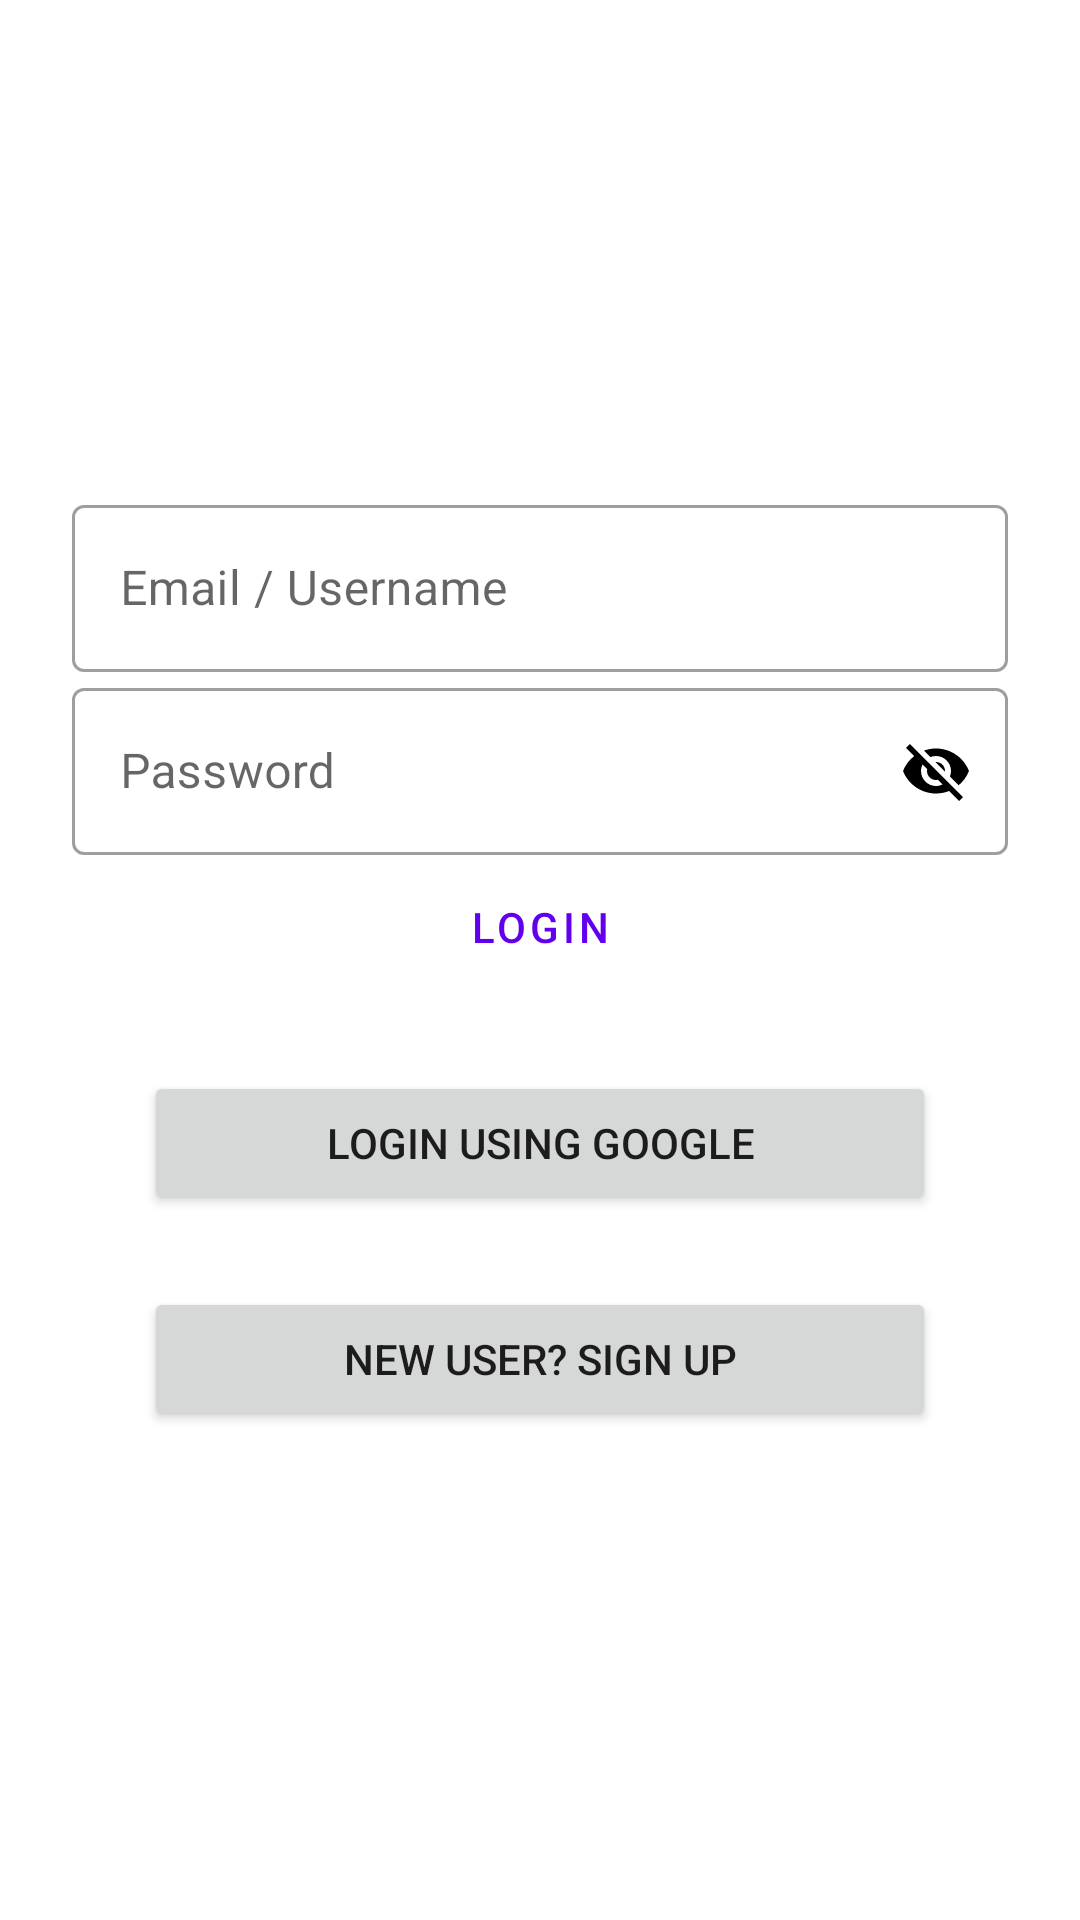

Android layout source for this screen:
<!-- AndroidManifest.xml: application theme Theme.NilnetEducation -->
<!-- res/layout/login_fragment.xml -->
<?xml version="1.0" encoding="utf-8"?>
<androidx.constraintlayout.widget.ConstraintLayout
    xmlns:android="http://schemas.android.com/apk/res/android"
    xmlns:app="http://schemas.android.com/apk/res-auto"
    xmlns:tools="http://schemas.android.com/tools"
    android:layout_width="match_parent"
    android:layout_height="match_parent"
    android:fitsSystemWindows="true">


    <LinearLayout
        android:id="@+id/login_fragment_loginFragmentWrapper"
        android:layout_width="match_parent"
        android:layout_height="wrap_content"
        android:orientation="vertical"

        app:layout_constraintBottom_toBottomOf="parent"
        app:layout_constraintEnd_toEndOf="parent"
        app:layout_constraintStart_toStartOf="parent"
        app:layout_constraintTop_toTopOf="parent">

        <LinearLayout
            android:id="@+id/login_fragment_signInLinearLayout"
            android:layout_width="match_parent"
            android:layout_height="wrap_content"
            android:layout_marginStart="24dp"
            android:layout_marginEnd="24dp"
            android:orientation="vertical"
            app:layout_constraintBottom_toTopOf="@+id/login_fragment_loginUsingGoogleLinearLayout"
            app:layout_constraintEnd_toEndOf="parent"
            app:layout_constraintStart_toStartOf="parent"
            app:layout_constraintTop_toBottomOf="@+id/login_fragment_loginFragmentWrapper">

            <com.google.android.material.textfield.TextInputLayout
                style="@style/Widget.MaterialComponents.TextInputLayout.OutlinedBox"
                android:layout_width="match_parent"
                android:layout_height="wrap_content"
                android:hint="Email / Username">

                <com.google.android.material.textfield.TextInputEditText
                    android:id="@+id/login_fragment_emailOrUsername"
                    android:layout_width="match_parent"
                    android:layout_height="wrap_content" />
            </com.google.android.material.textfield.TextInputLayout>

            <com.google.android.material.textfield.TextInputLayout
                style="@style/Widget.MaterialComponents.TextInputLayout.OutlinedBox"
                android:id = "@+id/login_fragment_textInputLayoutPassword"
                android:layout_width="match_parent"
                android:layout_height="wrap_content"
                android:hint="Password"
                app:passwordToggleEnabled="true"
                app:passwordToggleTint="@color/black"
                >

                <com.google.android.material.textfield.TextInputEditText
                    android:id="@+id/login_fragment_loginPassword"
                    android:layout_width="match_parent"
                    android:layout_height="wrap_content"
                    />

            </com.google.android.material.textfield.TextInputLayout>


            <Button
                android:id="@+id/login_fragment_loginButton"
                style="@style/Widget.MaterialComponents.Button.OutlinedButton"
                android:layout_width="match_parent"
                android:layout_height="wrap_content"
                android:text="Login" />

        </LinearLayout>

        <LinearLayout
            android:id="@+id/login_fragment_loginUsingGoogleLinearLayout"
            android:layout_width="match_parent"
            android:layout_height="wrap_content"
            android:layout_marginStart="48dp"


            android:layout_marginTop="24dp"
            android:layout_marginEnd="48dp"
            android:orientation="vertical"
            app:layout_constraintEnd_toEndOf="parent"
            app:layout_constraintStart_toStartOf="parent"
            app:layout_constraintTop_toBottomOf="@+id/login_fragment_signInLinearLayout">


            <Button
                android:id="@+id/login_fragment_loginUsingGoogle"
                android:layout_width="match_parent"
                android:layout_height="wrap_content"
                android:text="Login Using Google" />

        </LinearLayout>

        <LinearLayout
            android:id="@+id/login_fragment_newUserLinearLayout"
            android:layout_width="match_parent"
            android:layout_height="wrap_content"
            android:layout_marginStart="48dp"
            android:layout_marginTop="24dp"
            android:layout_marginEnd="48dp"
            android:orientation="vertical"
            app:layout_constraintEnd_toEndOf="parent"
            app:layout_constraintStart_toStartOf="parent"
            app:layout_constraintTop_toBottomOf="@+id/login_fragment_loginUsingGoogleLinearLayout">

            <Button
                android:id="@+id/login_fragment_newUser"
                android:layout_width="match_parent"
                android:layout_height="wrap_content"
                android:text="New User? Sign Up" />

        </LinearLayout>
    </LinearLayout>


</androidx.constraintlayout.widget.ConstraintLayout>
<!-- resources referenced by this layout -->
<resources>
  <style name="Theme.NilnetEducation" parent="Theme.MaterialComponents.DayNight.DarkActionBar">
          
          <item name="colorPrimary">@color/purple_500</item>
          <item name="colorPrimaryVariant">@color/purple_700</item>
          <item name="colorOnPrimary">@color/white</item>
          
          <item name="colorSecondary">@color/teal_200</item>
          <item name="colorSecondaryVariant">@color/teal_700</item>
          <item name="colorOnSecondary">@color/black</item>
          
          <item name="android:statusBarColor" tools:targetApi="l">?attr/colorPrimaryVariant</item>
          
      </style>
  <!-- not gathered from this repository: default colours our renderer supplied (Android Studio template values) -->
  <color name="purple_500">#FF6200EE</color>
  <color name="purple_700">#FF3700B3</color>
  <color name="teal_200">#FF03DAC5</color>
  <color name="teal_700">#FF018786</color>
  <color name="black">#FF000000</color>
  <color name="white">#FFFFFFFF</color>
</resources>
